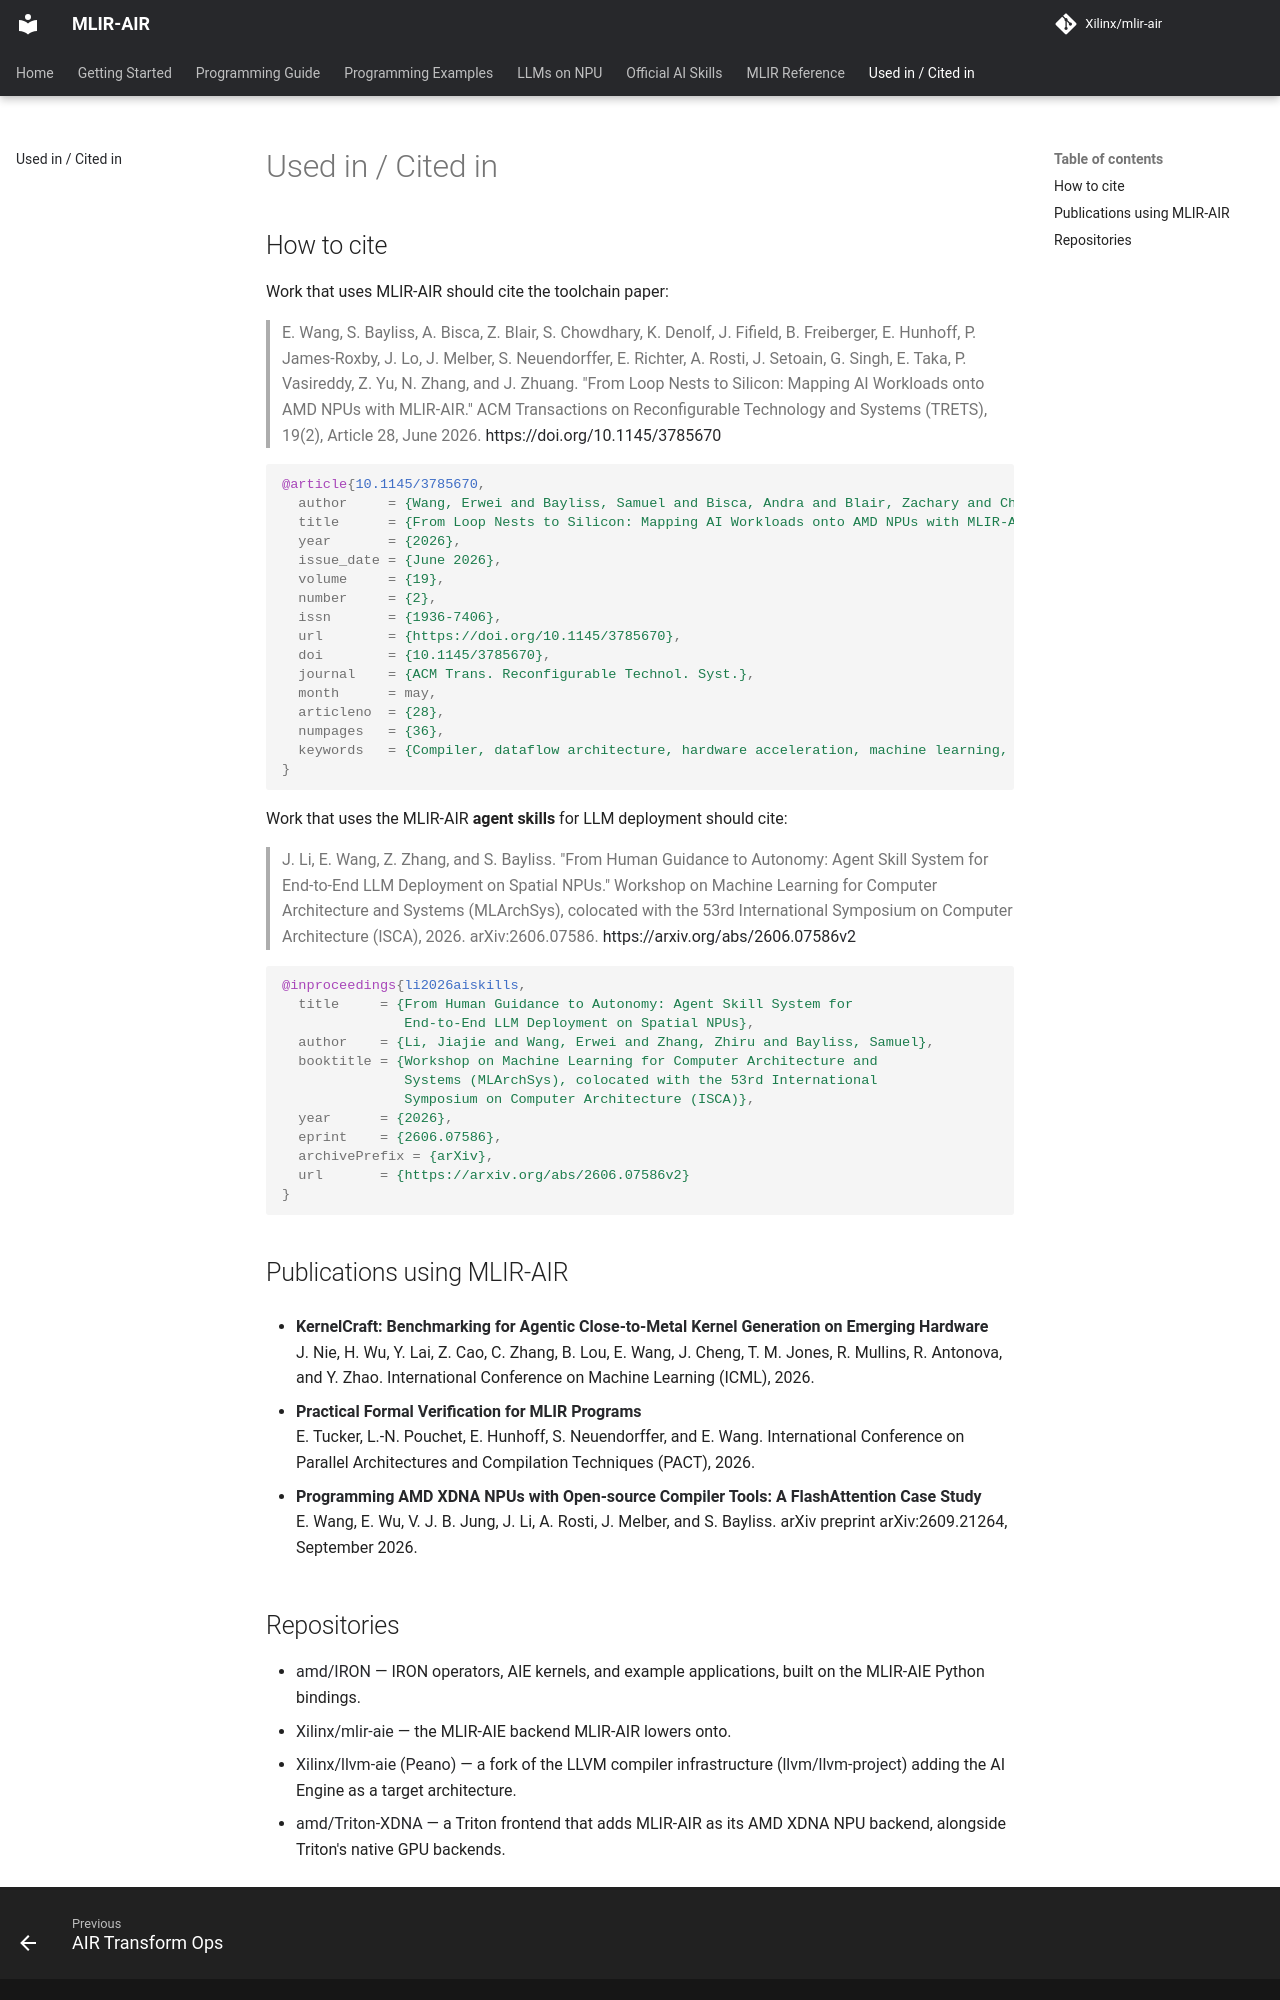

repository: Xilinx/mlir-air · page: dev/used_in/index.html · generator: mkdocs

# Used in / Cited in

## How to cite

Work that uses MLIR-AIR should cite the toolchain paper:

> E. Wang, S. Bayliss, A. Bisca, Z. Blair, S. Chowdhary, K. Denolf, J. Fifield,
> B. Freiberger, E. Hunhoff, P. James-Roxby, J. Lo, J. Melber, S. Neuendorffer,
> E. Richter, A. Rosti, J. Setoain, G. Singh, E. Taka, P. Vasireddy, Z. Yu,
> N. Zhang, and J. Zhuang. "From Loop Nests to Silicon: Mapping AI Workloads
> onto AMD NPUs with MLIR-AIR." ACM Transactions on Reconfigurable Technology
> and Systems (TRETS), 19(2), Article 28, June 2026.
> <https://doi.org/10.1145/3785670>

```bibtex
@article{10.1145/3785670,
  author     = {Wang, Erwei and Bayliss, Samuel and Bisca, Andra and Blair, Zachary and Chowdhary, Sangeeta and Denolf, Kristof and Fifield, Jeff and Freiberger, Brandon and Hunhoff, Erika and James-Roxby, Phil and Lo, Jack and Melber, Joseph and Neuendorffer, Stephen and Richter, Eddie and Rosti, Andre and Setoain, Javier and Singh, Gagandeep and Taka, Endri and Vasireddy, Pranathi and Yu, Zhewen and Zhang, Niansong and Zhuang, Jinming},
  title      = {From Loop Nests to Silicon: Mapping AI Workloads onto AMD NPUs with MLIR-AIR},
  year       = {2026},
  issue_date = {June 2026},
  volume     = {19},
  number     = {2},
  issn       = {1936-7406},
  url        = {https://doi.org/10.1145/3785670},
  doi        = {10.1145/3785670},
  journal    = {ACM Trans. Reconfigurable Technol. Syst.},
  month      = may,
  articleno  = {28},
  numpages   = {36},
  keywords   = {Compiler, dataflow architecture, hardware acceleration, machine learning, reconfigurable technology, spatial architecture.}
}
```

Work that uses the MLIR-AIR **agent skills** for LLM deployment should cite:

> J. Li, E. Wang, Z. Zhang, and S. Bayliss. "From Human Guidance to Autonomy:
> Agent Skill System for End-to-End LLM Deployment on Spatial NPUs." Workshop on
> Machine Learning for Computer Architecture and Systems (MLArchSys), colocated
> with the 53rd International Symposium on Computer Architecture (ISCA), 2026.
> arXiv:2606.07586. <https://arxiv.org/abs/2606.07586v2>

```bibtex
@inproceedings{li2026aiskills,
  title     = {From Human Guidance to Autonomy: Agent Skill System for
               End-to-End LLM Deployment on Spatial NPUs},
  author    = {Li, Jiajie and Wang, Erwei and Zhang, Zhiru and Bayliss, Samuel},
  booktitle = {Workshop on Machine Learning for Computer Architecture and
               Systems (MLArchSys), colocated with the 53rd International
               Symposium on Computer Architecture (ISCA)},
  year      = {2026},
  eprint    = {2606.07586},
  archivePrefix = {arXiv},
  url       = {https://arxiv.org/abs/2606.07586v2}
}
```

## Publications using MLIR-AIR

- **[KernelCraft: Benchmarking for Agentic Close-to-Metal Kernel Generation on
  Emerging Hardware](https://arxiv.org/abs/2603.08721)**<br>
  J. Nie, H. Wu, Y. Lai, Z. Cao, C. Zhang, B. Lou, E. Wang, J. Cheng,
  T. M. Jones, R. Mullins, R. Antonova, and Y. Zhao. International Conference on
  Machine Learning (ICML), 2026.

- **[Practical Formal Verification for MLIR Programs](https://arxiv.org/abs/2605.01124)**<br>
  E. Tucker, L.-N. Pouchet, E. Hunhoff, S. Neuendorffer, and E. Wang.
  International Conference on Parallel Architectures and Compilation Techniques
  (PACT), 2026.

- **[Programming AMD XDNA NPUs with Open-source Compiler Tools: A FlashAttention
  Case Study](https://arxiv.org/abs/2609.21264)**<br>
  E. Wang, E. Wu, V. J. B. Jung, J. Li, A. Rosti, J. Melber, and S. Bayliss.
  arXiv preprint arXiv:2609.21264, September 2026.
